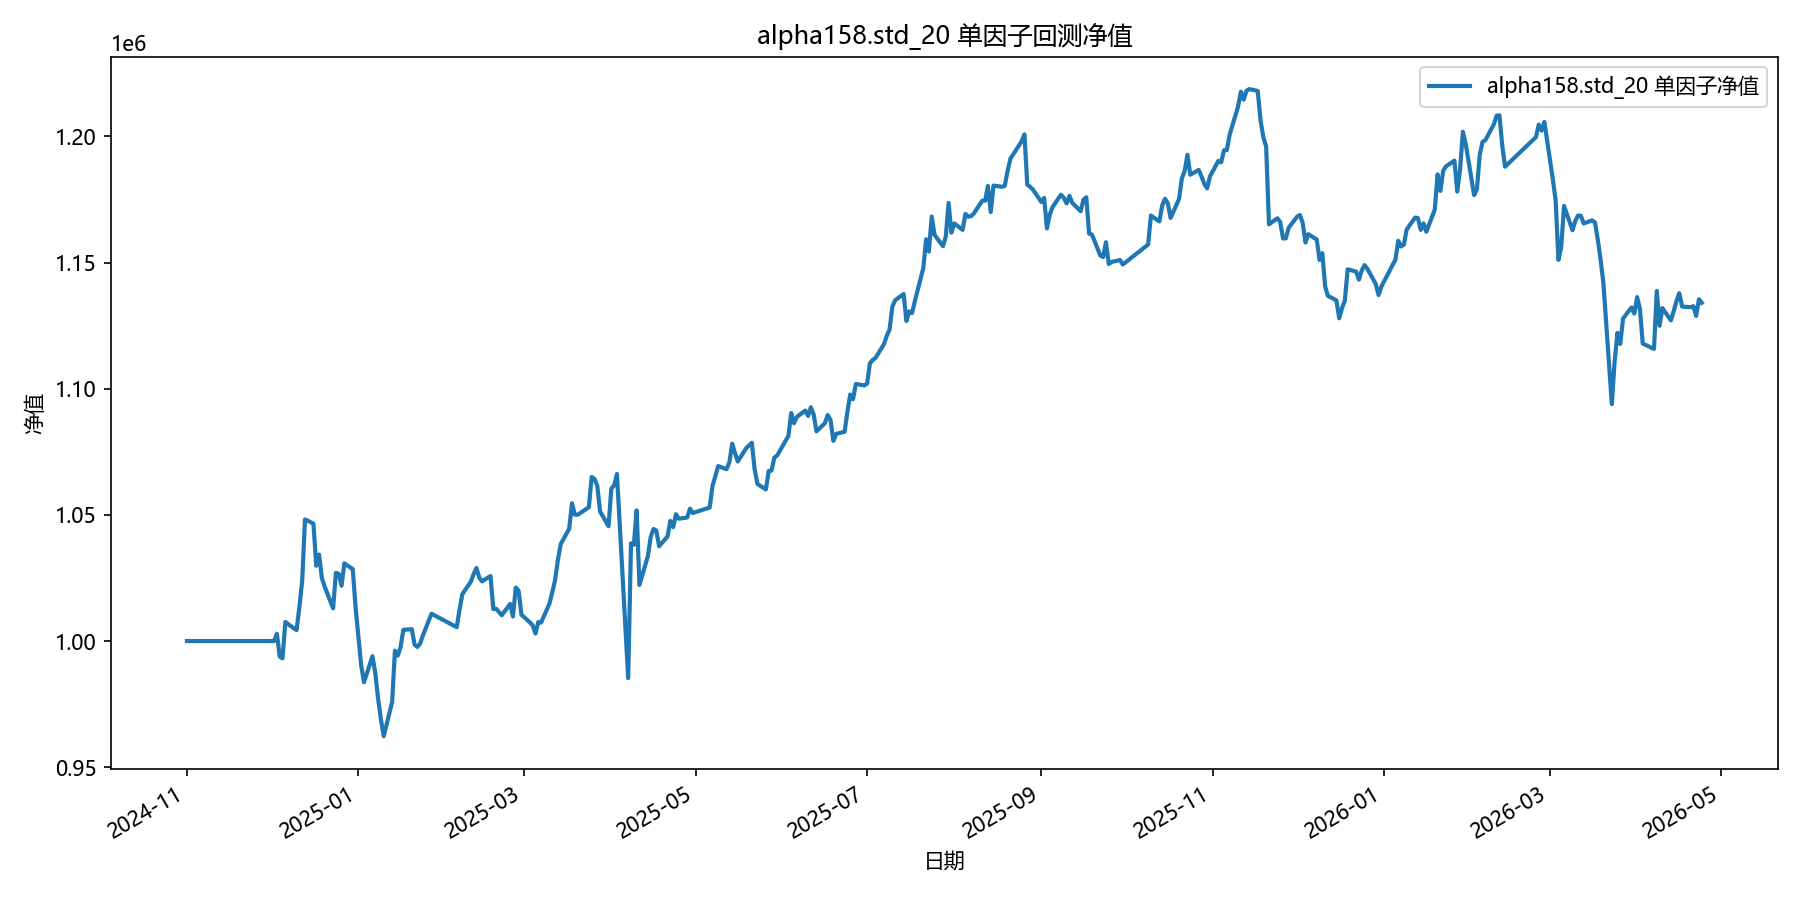

Values plotted in this chart, from the file beside it:
date, equity
2024-11-01, 1000000
2024-11-04, 1000000
2024-11-05, 1000000
2024-11-06, 1000000
2024-11-07, 1000000
2024-11-08, 1000000
2024-11-11, 1000000
2024-11-12, 1000000
2024-11-13, 1000000
2024-11-14, 1000000
2024-11-15, 1000000
2024-11-18, 1000000
2024-11-19, 1000000
2024-11-20, 1000000
2024-11-21, 1000000
2024-11-22, 1000000
2024-11-25, 1000000
2024-11-26, 1000000
2024-11-27, 1000000
2024-11-28, 1000000
2024-11-29, 1000000
2024-12-02, 1000000
2024-12-03, 1002914
2024-12-04, 993870
2024-12-05, 993163
2024-12-06, 1007572
2024-12-09, 1005057
2024-12-10, 1004374
2024-12-11, 1013506
2024-12-12, 1023919
2024-12-13, 1048227
2024-12-16, 1046569
2024-12-17, 1029874
2024-12-18, 1034283
2024-12-19, 1024964
2024-12-20, 1021585
2024-12-23, 1012977
2024-12-24, 1027070
2024-12-25, 1026639
2024-12-26, 1021935
2024-12-27, 1030810
2024-12-30, 1028474
2024-12-31, 1013225
2025-01-02, 990271
2025-01-03, 983679
2025-01-06, 994011
2025-01-07, 987409
2025-01-08, 977247
2025-01-09, 969115
2025-01-10, 962301
2025-01-13, 975876
2025-01-14, 996189
2025-01-15, 994218
2025-01-16, 997565
2025-01-17, 1004473
2025-01-20, 1004702
2025-01-21, 998551
2025-01-22, 997665
2025-01-23, 999119
2025-01-24, 1002377
... 299 more rows
